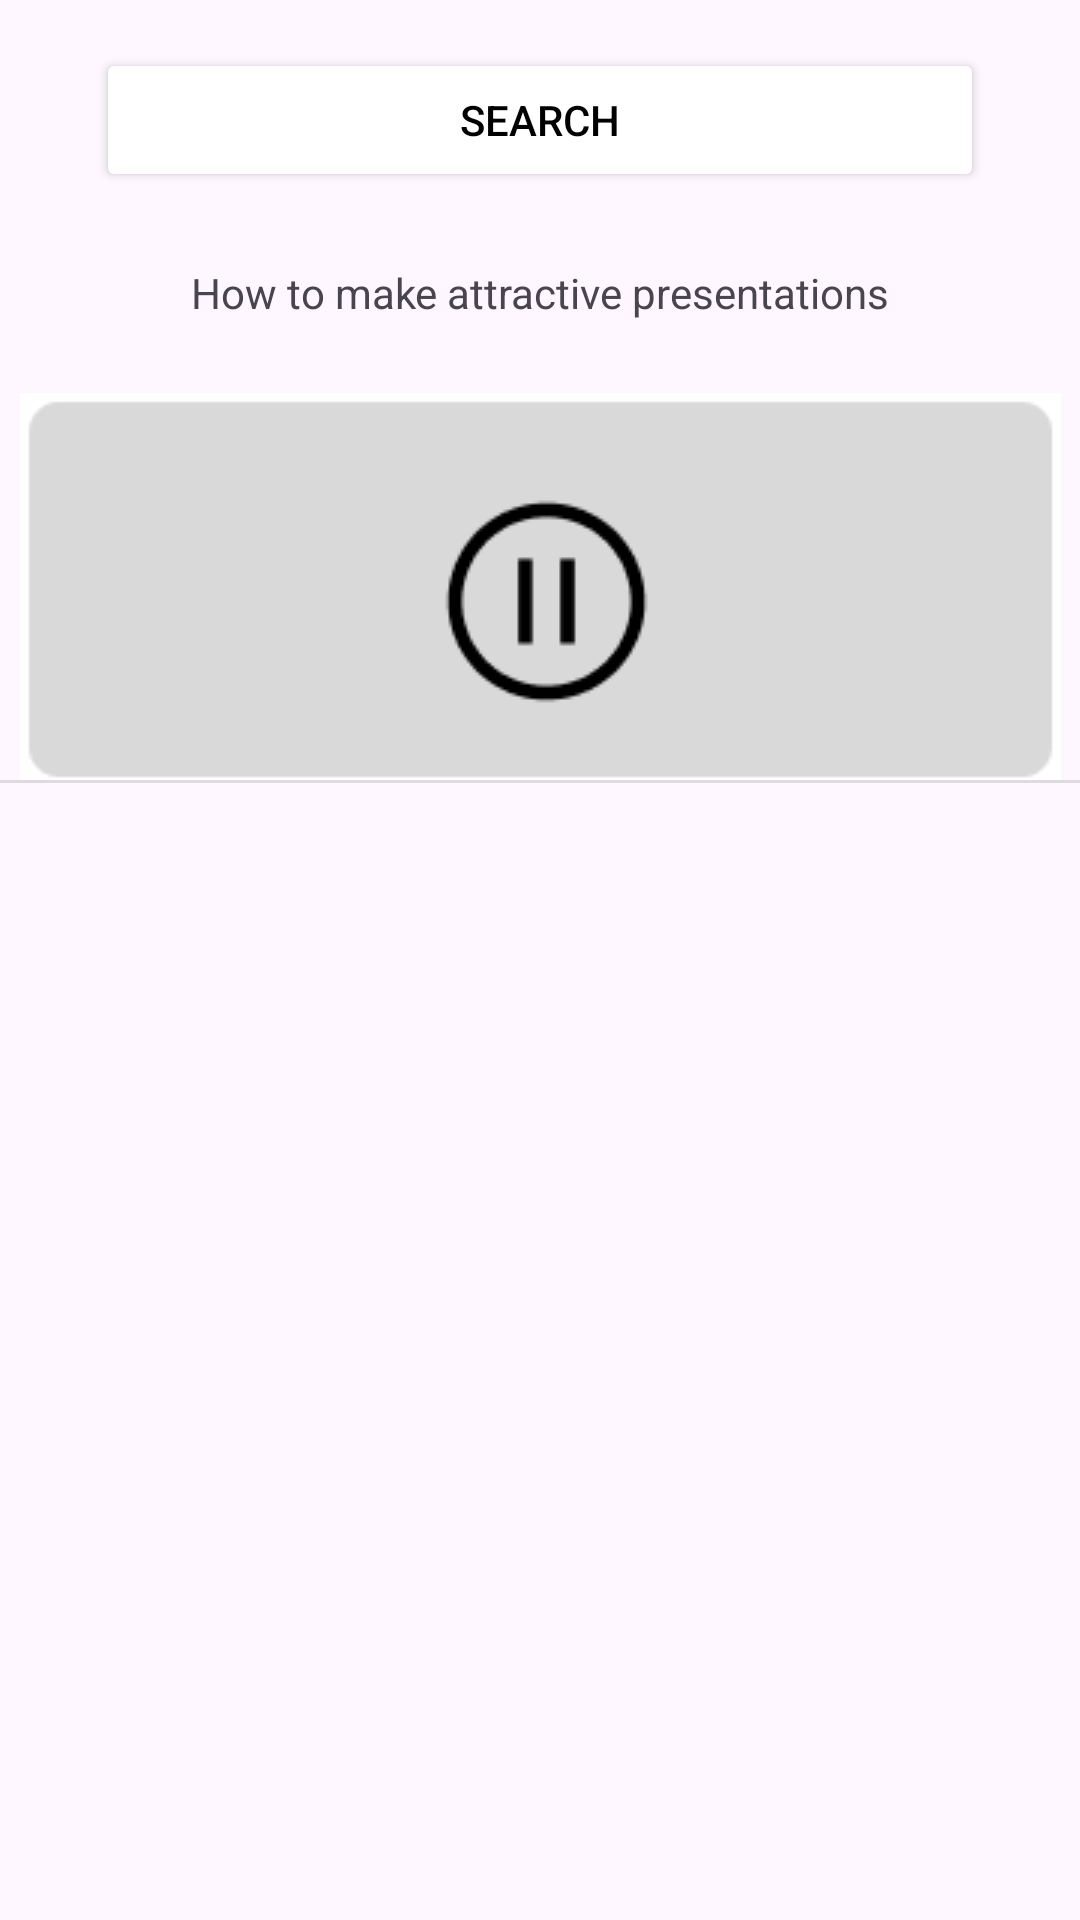

Reconstruct the res/layout file that produces this screen, plus the resources it refers to.
<!-- AndroidManifest.xml: application theme Theme.EdukeriMobileApp -->
<!-- res/layout/activity_main.xml -->
<?xml version="1.0" encoding="utf-8"?>
<androidx.constraintlayout.widget.ConstraintLayout xmlns:android="http://schemas.android.com/apk/res/android"
    xmlns:app="http://schemas.android.com/apk/res-auto"
    xmlns:tools="http://schemas.android.com/tools"
    android:layout_width="match_parent"
    android:layout_height="match_parent"
    tools:context=".MainActivity">

    <Button
        android:id="@+id/btnSearch"
        android:layout_width="0dp"
        android:layout_height="wrap_content"
        android:layout_marginStart="32dp"
        android:layout_marginTop="16dp"
        android:layout_marginEnd="32dp"
        android:backgroundTint="@color/white"
        android:text="Search"
        android:textColor="@color/black"
        app:layout_constraintEnd_toEndOf="parent"
        app:layout_constraintStart_toStartOf="parent"
        app:layout_constraintTop_toTopOf="parent" />

    <TextView
        android:id="@+id/tvContent"
        android:layout_width="wrap_content"
        android:layout_height="wrap_content"
        android:layout_marginTop="24dp"
        android:text="How to make attractive presentations"
        app:layout_constraintEnd_toEndOf="@+id/btnSearch"
        app:layout_constraintStart_toStartOf="@+id/btnSearch"
        app:layout_constraintTop_toBottomOf="@+id/btnSearch" />

    <ImageView
        android:id="@+id/imageView"
        android:layout_width="wrap_content"
        android:layout_height="wrap_content"
        android:layout_marginTop="24dp"
        app:layout_constraintEnd_toEndOf="parent"
        app:layout_constraintStart_toStartOf="parent"
        app:layout_constraintTop_toBottomOf="@+id/tvContent"
        app:srcCompat="@drawable/resources" />

    <View
        android:id="@+id/divider"
        android:layout_width="409dp"
        android:layout_height="1dp"
        android:background="?android:attr/listDivider"
        app:layout_constraintEnd_toEndOf="parent"
        app:layout_constraintStart_toStartOf="parent"
        app:layout_constraintTop_toBottomOf="@+id/imageView" />

    <androidx.recyclerview.widget.RecyclerView
        android:id="@+id/rvLevel"
        android:layout_width="409dp"
        android:layout_height="467dp"
        android:layout_marginStart="1dp"
        app:layout_constraintEnd_toEndOf="parent"
        app:layout_constraintStart_toStartOf="parent"
        app:layout_constraintTop_toBottomOf="@+id/divider"
        tools:listitem="@layout/content_list"
        />
</androidx.constraintlayout.widget.ConstraintLayout>
<!-- res/layout/content_list.xml (included above) -->
<?xml version="1.0" encoding="utf-8"?>
<com.google.android.material.card.MaterialCardView xmlns:android="http://schemas.android.com/apk/res/android"
    xmlns:app="http://schemas.android.com/apk/res-auto"
    xmlns:tools="http://schemas.android.com/tools"
    android:layout_width="match_parent"
    android:layout_height="match_parent">

    <androidx.constraintlayout.widget.ConstraintLayout
        android:layout_width="match_parent"
        android:layout_height="match_parent"
        android:layout_marginStart="16dp"
        android:layout_marginEnd="16dp"
        android:layout_marginBottom="16dp"
        app:cardCornerRadius="8dp"
        app:cardElevation="8dp">

        <TextView
            android:id="@+id/tvLevel"
            android:layout_width="143dp"
            android:layout_height="79dp"
            android:textStyle="bold"
            android:textSize="20dp"
            android:textColor="@color/black"
            android:layout_marginStart="108dp"
            android:text="LoremipsumLorem ipsumLorem "
            app:layout_constraintBottom_toBottomOf="@+id/ivLevel"
            app:layout_constraintStart_toEndOf="@+id/ivLevel"
            app:layout_constraintTop_toTopOf="@+id/ivLevel"
            app:layout_constraintVertical_bias="1.0" />

        <ImageView
            android:id="@+id/ivLevel"
            android:layout_width="wrap_content"
            android:layout_height="wrap_content"
            android:layout_marginStart="32dp"
            android:layout_marginTop="36dp"
            app:layout_constraintEnd_toStartOf="@+id/tvLevel"
            app:layout_constraintStart_toStartOf="parent"
            app:layout_constraintTop_toTopOf="parent"
            app:srcCompat="@drawable/play" />
    </androidx.constraintlayout.widget.ConstraintLayout>
</com.google.android.material.card.MaterialCardView>
<!-- resources referenced by this layout -->
<resources>
  <!-- drawable play: png bitmap (drawable, 1601 bytes) -->
  <!-- drawable resources: png bitmap (drawable, 2810 bytes) -->
  <style name="Theme.EdukeriMobileApp" parent="Base.Theme.EdukeriMobileApp" />
  <style name="Base.Theme.EdukeriMobileApp" parent="Theme.Material3.DayNight.NoActionBar">
          
          
      </style>
  <!-- not gathered from this repository: default colours our renderer supplied (Android Studio template values) -->
  <color name="black">#FF000000</color>
  <color name="white">#FFFFFFFF</color>
</resources>
